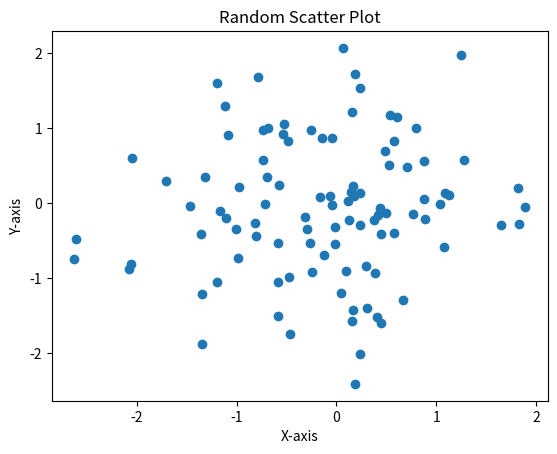

Here is the Python script that generated this plot:
import matplotlib.pyplot as plt
import numpy as np


def main():

    # Generate random data
    x = np.random.randn(100)
    y = np.random.randn(100)

    # Create scatter plot
    plt.scatter(x, y)

    # Add labels and title
    plt.xlabel('X-axis')
    plt.ylabel('Y-axis')
    plt.title('Random Scatter Plot')

    # Display plot
    plt.show()




if __name__=='__main__':
    main()
    #exit()